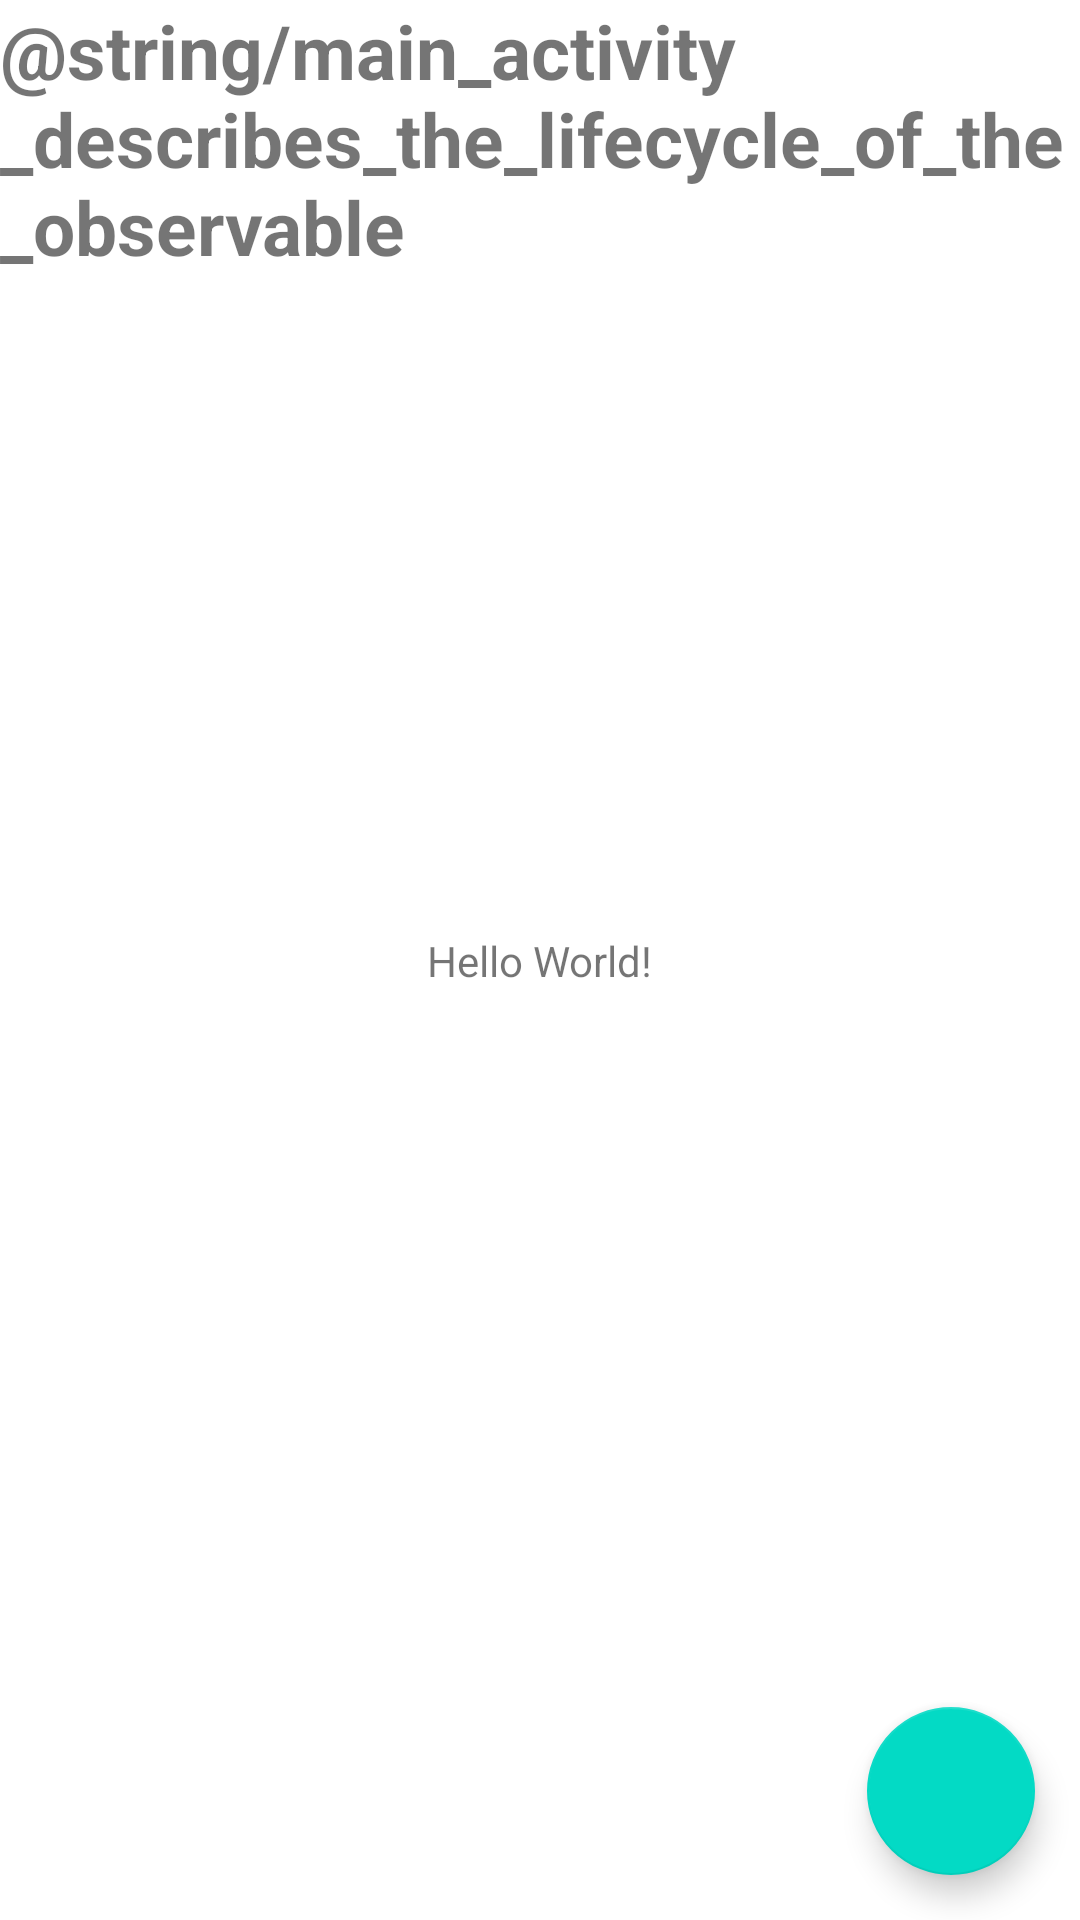

Reconstruct the res/layout file that produces this screen, plus the resources it refers to.
<!-- AndroidManifest.xml: application theme Theme.CEP_RxJava -->
<!-- res/layout/activity_main.xml -->
<?xml version="1.0" encoding="utf-8"?>
<androidx.constraintlayout.widget.ConstraintLayout xmlns:android="http://schemas.android.com/apk/res/android"
    xmlns:app="http://schemas.android.com/apk/res-auto"
    xmlns:tools="http://schemas.android.com/tools"
    android:layout_width="match_parent"
    android:layout_height="match_parent"
    tools:context=".MainActivity">

    <TextView
        android:id="@+id/header"
        android:layout_width="match_parent"
        android:layout_height="wrap_content"
        android:text="@string/main_activity_describes_the_lifecycle_of_the_observable"
        android:textSize="25sp"
        android:textStyle="bold"
        app:layout_constraintTop_toTopOf="parent"/>
    <TextView
        android:id="@+id/example3_textView"
        android:layout_width="wrap_content"
        android:layout_height="wrap_content"
        android:text="Hello World!"
        app:layout_constraintBottom_toBottomOf="parent"
        app:layout_constraintLeft_toLeftOf="parent"
        app:layout_constraintRight_toRightOf="parent"
        app:layout_constraintTop_toTopOf="parent" />

    <com.google.android.material.floatingactionbutton.FloatingActionButton
        android:id="@+id/next_activity"
        android:layout_width="wrap_content"
        android:layout_height="wrap_content"
        android:src="@drawable/ic_baseline_add_24"
        android:layout_margin="15dp"
        app:layout_constraintBottom_toBottomOf="parent"
        app:layout_constraintEnd_toEndOf="parent"/>

</androidx.constraintlayout.widget.ConstraintLayout>
<!-- resources referenced by this layout -->
<resources>
  <style name="Theme.CEP_RxJava" parent="Theme.MaterialComponents.DayNight.DarkActionBar">
          
          <item name="colorPrimary">@color/purple_500</item>
          <item name="colorPrimaryVariant">@color/purple_700</item>
          <item name="colorOnPrimary">@color/white</item>
          
          <item name="colorSecondary">@color/teal_200</item>
          <item name="colorSecondaryVariant">@color/teal_700</item>
          <item name="colorOnSecondary">@color/black</item>
          
          <item name="android:statusBarColor" tools:targetApi="l">?attr/colorPrimaryVariant</item>
          
      </style>
  <!-- not gathered from this repository: default colours our renderer supplied (Android Studio template values) -->
  <color name="purple_500">#FF6200EE</color>
  <color name="purple_700">#FF3700B3</color>
  <color name="teal_200">#FF03DAC5</color>
  <color name="teal_700">#FF018786</color>
  <color name="black">#FF000000</color>
  <color name="white">#FFFFFFFF</color>
</resources>
